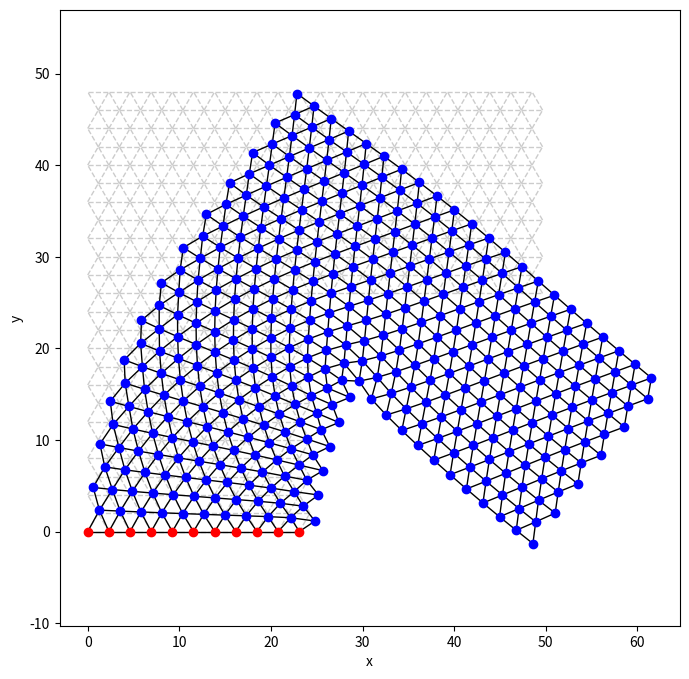

The matplotlib source for this figure:
import numpy as np
import matplotlib.pyplot as plt

class Node:
    def __init__(self, x, y, fixed=False, connections=None):
        # x and y are the positions of the node in 2D space
        # fixed is a boolean indicating whether the node is fixed or not
        # connnections is a list of other nodes that this node is connected to
        self.x = x
        self.y = y
        self.fixed = fixed  # whether the node is fixed or not
        self.connections = [] if connections is None else connections  # list of other nodes that this node is connected to
        self.F = np.array([0.0, 0.0])  # force vector

class Spring:
    def __init__(self, node_a, node_b, stiffness, rest_length=None):
        self.node_a = node_a
        self.node_b = node_b
        self.stiffness = stiffness

        if rest_length is None:
            dx = node_b.x - node_a.x
            dy = node_b.y - node_a.y
            rest_length = np.hypot(dx, dy)

        self.rest_length = rest_length


# fill the shape with nodes following a tetrahedral mesh pattern
vert_spacing = 2
hor_spacing = vert_spacing *  2 / np.sqrt(3)

# define the shape with for loops rather than the shape array
nodes = []
rows = []
minor_width = 25
major_width = 2 * minor_width
height = 50
mid_height = height / 2

# Keep every layer exactly vert_spacing apart. The mesh is allowed to stop
# below the geometric height when the spacing does not divide it evenly.
y_positions = np.arange(0, height, vert_spacing)

for row_index, y in enumerate(y_positions):
    row = []
    width = major_width if y >= mid_height else minor_width
    for x in np.arange(0, width, hor_spacing):
        # every other row is offset by half the horizontal spacing
        if row_index % 2 == 0:
            row.append(Node(x, y))
        else:
            row.append(Node(x + hor_spacing / 2, y))
    rows.append(row)
    nodes.extend(row)

    if y >= mid_height and (row_index == 0 or y_positions[row_index - 1] < mid_height):
        # Apply the load to the first row in the widened section.
        for node in row:
            if node.x > minor_width:
                node.F = np.array([0, -1])  # add a downward force

# connect the nodes to their neighbors
for row_index, row in enumerate(rows):
    # Connect each node to the node on its right.
    for node, right_node in zip(row, row[1:]):
        node.connections.append(right_node)

    # Connect only to nodes in the immediately adjacent row.
    if row_index + 1 < len(rows):
        next_row = rows[row_index + 1]
        for node in row:
            for next_node in next_row:
                if abs(next_node.x - node.x) <= hor_spacing + 1e-9:
                    node.connections.append(next_node)

# make the first layer of nodes fixed
for node in rows[0]:
    node.fixed = True

print(f"Number of nodes: {len(nodes)}")



# plot the nodes
'''
plt.figure(figsize=(8, 8))
for node in nodes:
    for conn in node.connections:
        plt.plot([node.x, conn.x], [node.y, conn.y], "k-")
    # plot the force vector as a red arrow

    if np.linalg.norm(node.F) > 0:
        print(node.F)
        plt.arrow(node.x, node.y, node.F[0] * 10, node.F[1] * 3, color="r", head_width=0.5)

    if node.fixed:
        plt.plot(node.x, node.y, "ro")
    else:
        plt.plot(node.x, node.y, "bo")
plt.show()
'''


def assemble_system(nodes, springs, force_scale=1.0):
    """
    Assemble the nonlinear internal force vector, external force vector,
    and tangent stiffness matrix at the current node positions.
    """
    node_count = len(nodes)
    dof_count = 2 * node_count

    node_indices = {node: i for i, node in enumerate(nodes)}

    internal_forces = np.zeros(dof_count)
    external_forces = np.zeros(dof_count)
    K = np.zeros((dof_count, dof_count))

    I2 = np.eye(2)

    # Assemble applied nodal forces
    for i, node in enumerate(nodes):
        external_forces[2 * i:2 * i + 2] = force_scale * node.F

    # Assemble spring forces and tangent stiffness
    for spring in springs:
        i = node_indices[spring.node_a]
        j = node_indices[spring.node_b]

        xi = np.array([
            spring.node_a.x,
            spring.node_a.y
        ])

        xj = np.array([
            spring.node_b.x,
            spring.node_b.y
        ])

        displacement = xj - xi
        current_length = np.linalg.norm(displacement)

        if current_length < 1e-12:
            raise ValueError(
                f"Spring between nodes {i} and {j} has zero length."
            )

        direction = displacement / current_length

        k = spring.stiffness
        rest_length = spring.rest_length

        # Positive when the spring is in tension
        tension = k * (current_length - rest_length)

        spring_force = tension * direction

        i_slice = slice(2 * i, 2 * i + 2)
        j_slice = slice(2 * j, 2 * j + 2)

        # Internal energy-gradient forces
        internal_forces[i_slice] -= spring_force
        internal_forces[j_slice] += spring_force

        direction_matrix = np.outer(direction, direction)

        # Tangent stiffness:
        # axial stiffness + geometric stiffness
        A = (
            k * direction_matrix
            + (tension / current_length)
            * (I2 - direction_matrix)
        )

        K[i_slice, i_slice] += A
        K[i_slice, j_slice] -= A
        K[j_slice, i_slice] -= A
        K[j_slice, j_slice] += A

    return K, internal_forces, external_forces


def solve_single_step(nodes, springs, force_scale=1.0, relaxation=1.0, max_node_displacement=None):
    """
    Perform exactly one linearised Newton step.

    This function does not iterate to equilibrium and does not change the
    applied-force scale. The caller controls both of those operations.

    Returns a dictionary containing convergence information.
    """
    K, internal_forces, external_forces = assemble_system(
        nodes,
        springs,
        force_scale
    )

    residual = external_forces - internal_forces

    fixed_dofs = []
    free_dofs = []

    for i, node in enumerate(nodes):
        node_dofs = [2 * i, 2 * i + 1]

        if node.fixed:
            fixed_dofs.extend(node_dofs)
        else:
            free_dofs.extend(node_dofs)

    fixed_dofs = np.asarray(fixed_dofs, dtype=int)
    free_dofs = np.asarray(free_dofs, dtype=int)

    if len(free_dofs) == 0:
        return {
            "residual_norm": 0.0,
            "displacement_norm": 0.0,
            "maximum_node_displacement": 0.0,
            "converged": True,
        }

    K_free = K[np.ix_(free_dofs, free_dofs)]
    residual_free = residual[free_dofs]

    try:
        delta_free = np.linalg.solve(K_free, residual_free)
    except np.linalg.LinAlgError as error:
        raise RuntimeError(
            "The stiffness matrix is singular. The mesh may contain an "
            "unconstrained rigid-body motion or a shear/floppy mode."
        ) from error

    delta_free *= relaxation

    delta = np.zeros(2 * len(nodes))
    delta[free_dofs] = delta_free
    delta = delta.reshape((-1, 2))

    maximum_displacement = np.max(
        np.linalg.norm(delta, axis=1)
    )

    # Optional protection against an excessively large Newton step
    if (
        max_node_displacement is not None
        and maximum_displacement > max_node_displacement
    ):
        reduction = max_node_displacement / maximum_displacement
        delta *= reduction
        delta_free *= reduction
        maximum_displacement = max_node_displacement

    # Update free-node positions
    for i, node in enumerate(nodes):
        if not node.fixed:
            node.x += delta[i, 0]
            node.y += delta[i, 1]

    residual_norm = np.linalg.norm(residual_free)
    force_norm = np.linalg.norm(external_forces[free_dofs])

    # Relative residual, with protection for zero applied force
    relative_residual = residual_norm / max(force_norm, 1.0)

    return {
        "residual_norm": residual_norm,
        "relative_residual": relative_residual,
        "displacement_norm": np.linalg.norm(delta_free),
        "maximum_node_displacement": maximum_displacement,
        "converged": relative_residual < 1e-8,
    }



# Create springs from the initial undeformed geometry
spring_stiffness = 5.0

springs = [
    Spring(node, connected_node, spring_stiffness)
    for node in nodes
    for connected_node in node.connections
]

# Save original positions for plotting
original_positions = {
    node: np.array([node.x, node.y])
    for node in nodes
}

# Gradually apply the node.F loads
number_of_load_steps = 20

for load_step in range(1, number_of_load_steps + 1 , 5):
    force_scale = load_step / number_of_load_steps

    for iteration in range(20):
        result = solve_single_step(
            nodes,
            springs,
            force_scale=force_scale,
            relaxation=0.5,
            max_node_displacement=0.5,
        )

        if (result["relative_residual"] < 1e-7 and result["maximum_node_displacement"] < 1e-7):
            print(f"Converged at load step {load_step}, iteration {iteration + 1}")
            break

    print(
        f"Load {force_scale:.2f}: "
        f"iterations={iteration + 1}, "
        f"residual={result['relative_residual']:.3e}"
    )


plt.figure(figsize=(8, 8))

# Original mesh
for spring in springs:
    a = original_positions[spring.node_a]
    b = original_positions[spring.node_b]

    plt.plot(
        [a[0], b[0]],
        [a[1], b[1]],
        color="0.8",
        linewidth=1,
        linestyle="--",
    )

# Deformed mesh
for spring in springs:
    plt.plot(
        [spring.node_a.x, spring.node_b.x],
        [spring.node_a.y, spring.node_b.y],
        "k-",
        linewidth=1,
    )

for node in nodes:
    colour = "red" if node.fixed else "blue"
    plt.plot(node.x, node.y, "o", color=colour)

plt.axis("equal")
plt.xlabel("x")
plt.ylabel("y")
plt.show()
